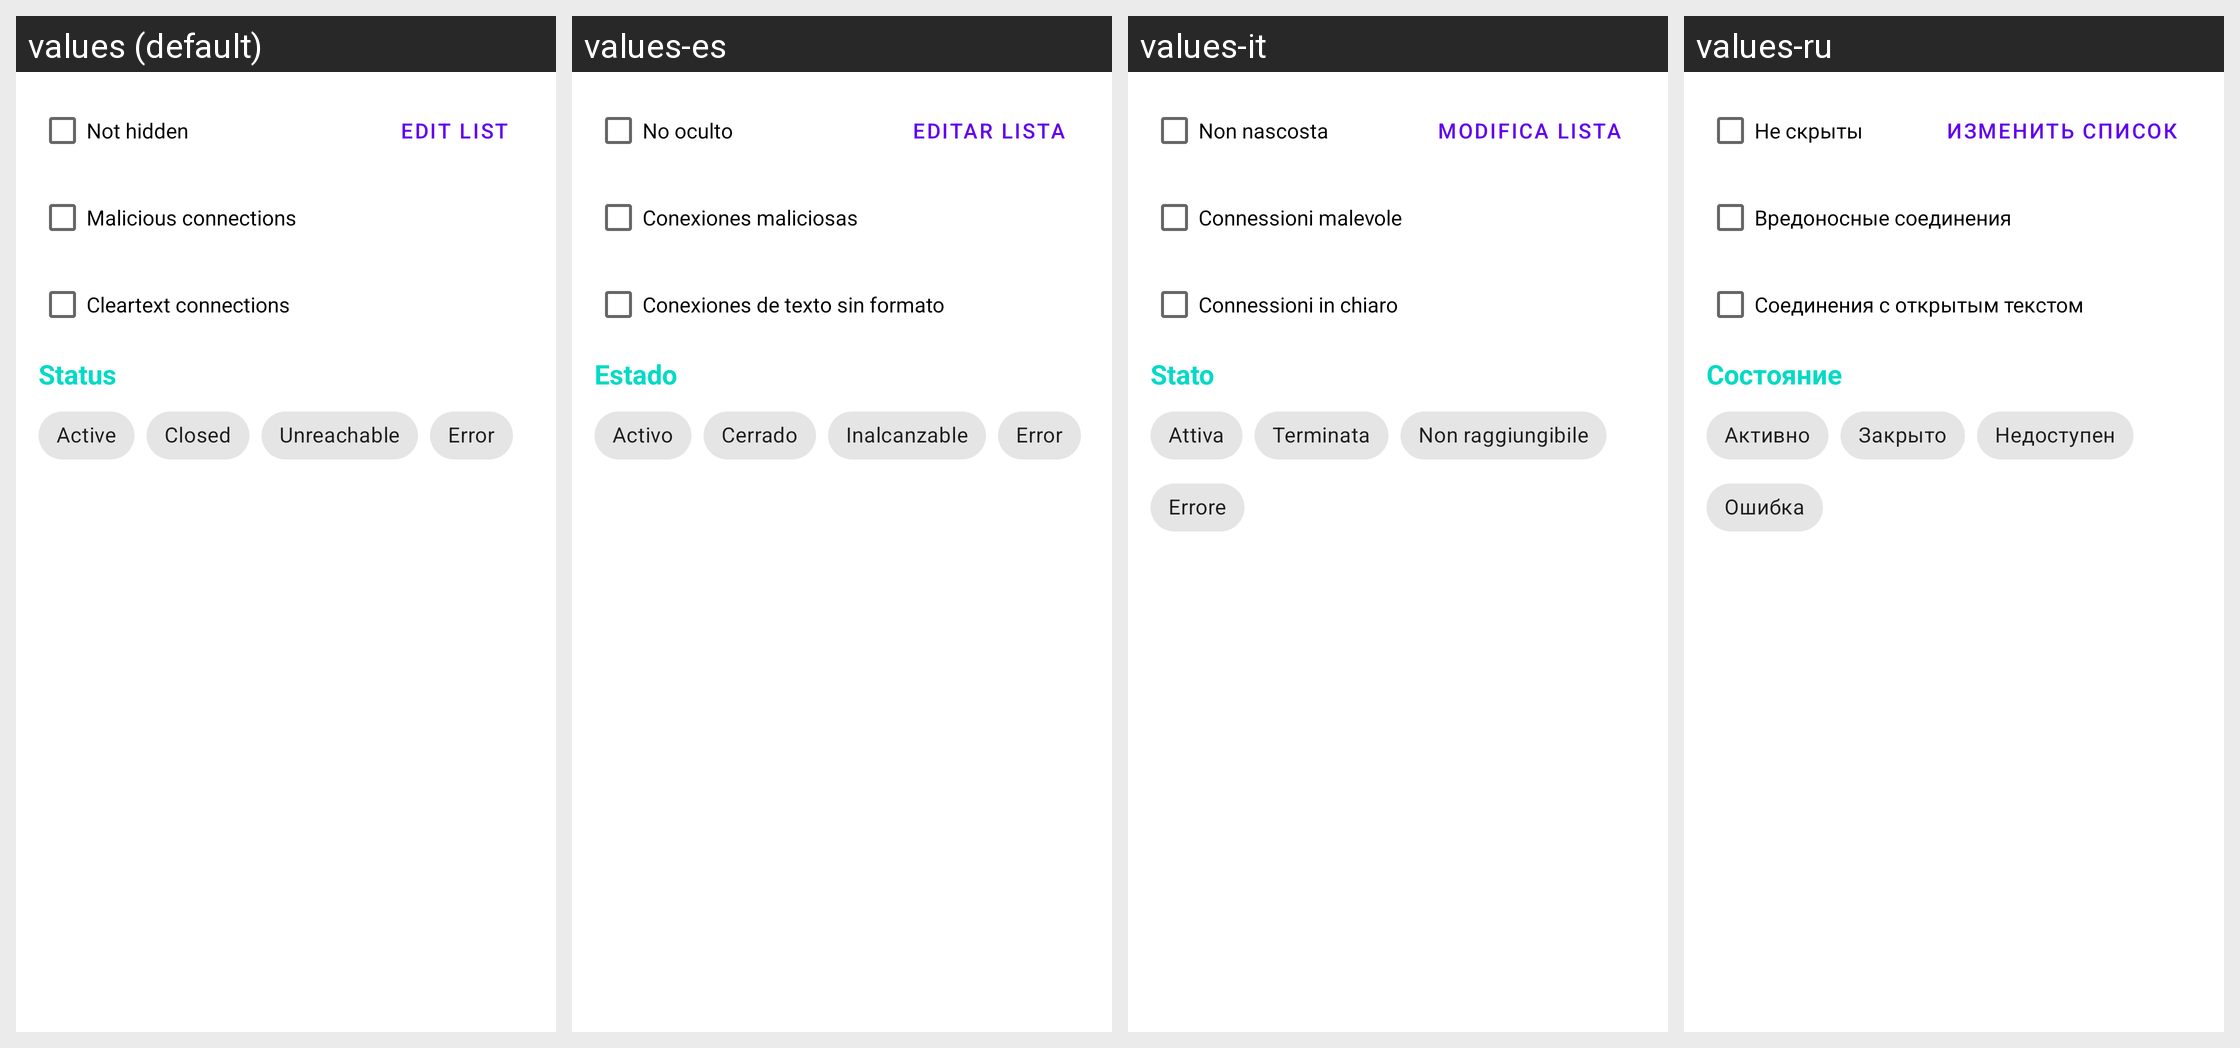

Here is an Android app screen in its default locale and in the app's own translations. Write out the translated-string differences for the strings that appear on this screen.
Android screen res/layout/edit_filter_activity.xml rendered under 4 locales, left to right: values (default), values-es, values-it, values-ru. Device: Nexus 5 (rendered at 1080×1920; each locale shown at half size, 540×960, under a caption strip naming it); theme AppTheme.
Other locales in the repository, not shown: values-ar, values-de, values-fr, values-in, values-ja, values-ko, values-nb-rNO, values-pl, values-pt-rBR, values-tr, values-uk, values-zh-rCN.
Strings drawn on this screen, with the default value and each locale's value (text and hints the layout hard-codes, and strings that could not be matched under every locale, appear in the picture but are not listed):

not_hidden_filter
  values: Not hidden
  values-es: No oculto
  values-it: Non nascosta
  values-ru: Не скрыты

edit_list
  values: Edit list
  values-es: Editar lista
  values-it: Modifica lista
  values-ru: Изменить список

show_only_malicious
  values: Malicious connections
  values-es: Conexiones maliciosas
  values-it: Connessioni malevole
  values-ru: Вредоносные соединения

show_only_cleartext
  values: Cleartext connections
  values-es: Conexiones de texto sin formato
  values-it: Connessioni in chiaro
  values-ru: Соединения c открытым текстом

status
  values: Status
  values-es: Estado
  values-it: Stato
  values-ru: Состояние

conn_status_active
  values: Active
  values-es: Activo
  values-it: Attiva
  values-ru: Активно

conn_status_closed
  values: Closed
  values-es: Cerrado
  values-it: Terminata
  values-ru: Закрыто

conn_status_unreachable
  values: Unreachable
  values-es: Inalcanzable
  values-it: Non raggiungibile
  values-ru: Недоступен

error
  values: Error
  values-es: Error
  values-it: Errore
  values-ru: Ошибка
